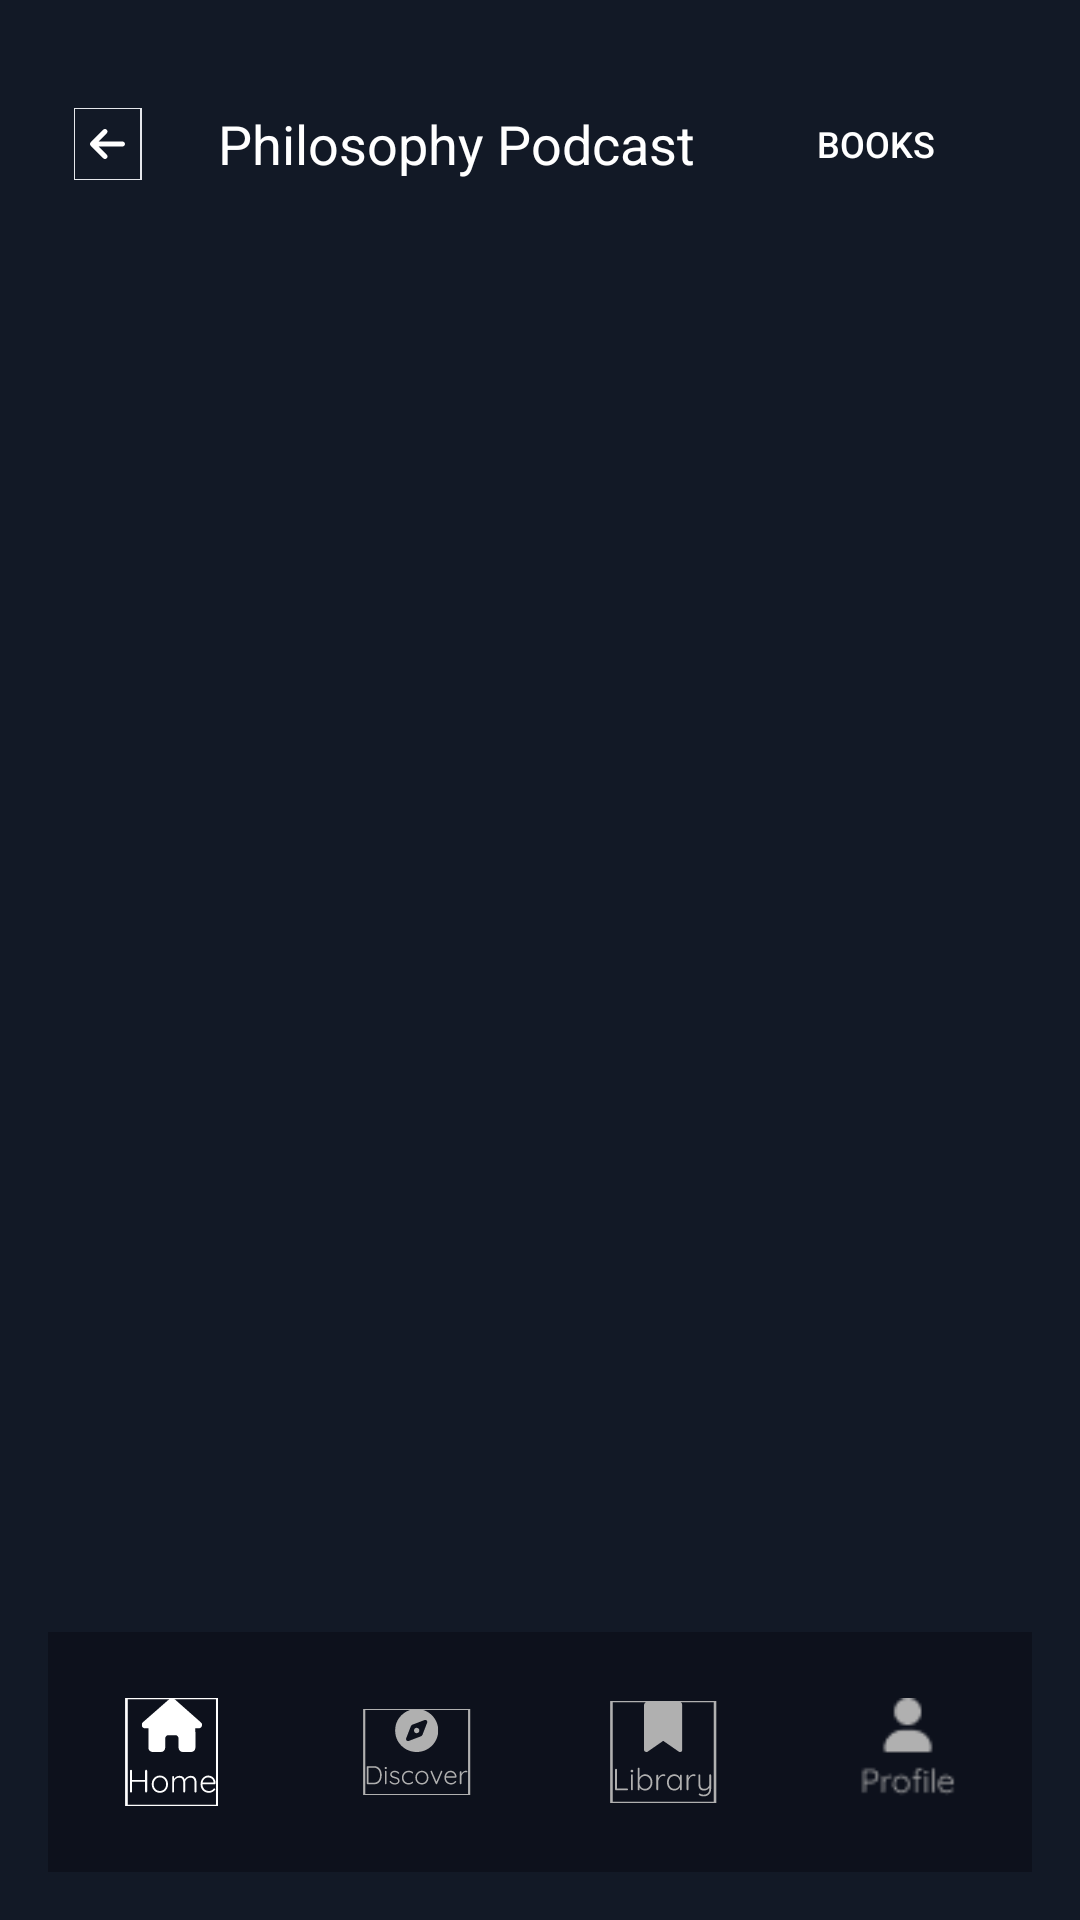

Here is an Android app screen rendered from its layout file. Give the layout XML and the strings, colors and styles it references.
<!-- AndroidManifest.xml: application theme Theme.Pulsepod -->
<!-- res/layout/activity_philosophy.xml -->
<RelativeLayout xmlns:android="http://schemas.android.com/apk/res/android"
    xmlns:app="http://schemas.android.com/apk/res-auto"
    xmlns:tools="http://schemas.android.com/tools"
    android:layout_width="match_parent"
    android:layout_height="match_parent"
    android:background="#121926"
    android:padding="16dp"
    tools:context=".Philosophy">

    
    <LinearLayout
        android:id="@+id/topBar"
        android:layout_width="match_parent"
        android:layout_height="wrap_content"
        android:gravity="center_vertical"
        android:orientation="horizontal"
        android:padding="8dp">

        <ImageView
            android:id="@+id/backButton"
            android:layout_width="24dp"
            android:layout_height="24dp"
            android:layout_marginEnd="8dp"
            android:src="@drawable/backbutt" />

        <TextView
            android:layout_width="0dp"
            android:layout_height="wrap_content"
            android:layout_weight="1"
            android:gravity="center"
            android:text="Philosophy Podcast"
            android:textColor="#FFFFFF"
            android:textSize="18sp" />

        <Button
            android:id="@+id/booksButton"
            android:layout_width="wrap_content"
            android:layout_height="wrap_content"
            android:background="@drawable/book_button_bg"
            android:text="Books"
            android:textColor="#FFFFFF"
            android:textSize="12sp" />
    </LinearLayout>

    
    <androidx.recyclerview.widget.RecyclerView
        android:id="@+id/philosophyRecyclerView"
        android:layout_width="match_parent"
        android:layout_height="0dp"
        android:layout_below="@id/topBar"
        android:layout_above="@id/bottom_navigation"
        android:layout_marginTop="16dp"
        android:clipToPadding="false"
        android:paddingBottom="70dp"
        tools:listitem="@layout/item_chilllove" />

    
    <com.google.android.material.bottomnavigation.BottomNavigationView
        android:id="@+id/bottom_navigation"
        android:layout_width="match_parent"
        android:layout_height="wrap_content"
        android:layout_alignParentBottom="true"
        android:background="#0D111C"
        app:menu="@menu/bottom_nav_menu"
        app:itemIconSize="36dp"
        app:labelVisibilityMode="unlabeled"
        app:itemIconTint="@color/bottom_nav_icon_color" />

</RelativeLayout>
<!-- resources referenced by this layout -->
<resources>
  <!-- drawable backbutt (drawable) -->
  <vector xmlns:android="http://schemas.android.com/apk/res/android"
      android:width="34dp"
      android:height="36dp"
      android:viewportWidth="34"
      android:viewportHeight="36">
    <path
        android:strokeWidth="1"
        android:pathData="M33.5,36H0V0H33.5V36Z"
        android:fillColor="#00000000"
        android:strokeColor="#E5E7EB"/>
    <group>
      <clip-path
          android:pathData="M8,8h17.5v20h-17.5z"/>
      <group>
        <clip-path
            android:pathData="M8,8H25.5V28H8V8Z"/>
        <path
            android:pathData="M8.367,17.117C7.879,17.605 7.879,18.398 8.367,18.887L14.617,25.137C15.106,25.625 15.898,25.625 16.387,25.137C16.875,24.648 16.875,23.855 16.387,23.367L12.266,19.25H24.25C24.941,19.25 25.5,18.691 25.5,18C25.5,17.309 24.941,16.75 24.25,16.75H12.269L16.383,12.633C16.871,12.144 16.871,11.352 16.383,10.863C15.894,10.375 15.102,10.375 14.613,10.863L8.363,17.113L8.367,17.117Z"
            android:fillColor="#ffffff"/>
      </group>
    </group>
  </vector>
  <style name="Theme.Pulsepod" parent="Base.Theme.Pulsepod" />
  <style name="Base.Theme.Pulsepod" parent="Theme.Material3.DayNight.NoActionBar">
          
      </style>
</resources>
